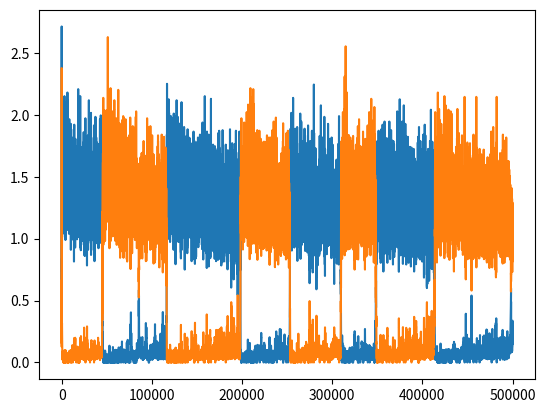

Recreate this plot in Python.
import numpy as np
import matplotlib.pyplot as plt

import warnings

warnings.filterwarnings("ignore")

"""
Dynamic Mean Field

@author: Kris Evers
"""


def get_params(J_local=87.8e-3, J_lateral=87.8e-3, area='MT'):
    """
    Args:
    J_local (float):    local synaptic strength
    J_lateral (float):  lateral synaptic strength
    area (str):         brain area

    Returns:
    params (dict):      model Args
    """

    params = {
        'sigma': 0.5,  # noise amplitude
        'tau_s': 0.5e-3,  # synaptic time constant
        'tau_m': 10e-3,  # membrane time constant
        'C_m': 250e-6,  # membrane capacitance
        'kappa': np.tile([0.0, 0.0, 0.0, 0.0, 0.0, 0.0, 0.0, 0.0], 2),  # adaptation strength
        'tau_a': 500.,  # adaptation time constant
        'a': 48,  # function gain
        'b': 981,  # function threshold
        'd': 0.0089,  # function noise factor
        'nu_bg': 8.0,  # background input
    }
    params['R'] = params['tau_m'] / params['C_m']

    # POPULATION SIZES
    if area == 'V1':
        N = np.array([47386, 13366, 70387, 17597, 20740, 4554, 19839, 4063])  # V1
    if area == 'V2':
        N = np.array([50521, 14250, 36685, 9171, 19079, 4189, 19248, 3941])  # V2
    if area == 'V3':
        N = np.array([58475, 16494, 47428, 11857, 12056, 2647, 14529, 2975])  # V3
    if area == 'V3A':
        N = np.array([40887, 11532, 23789, 5947, 12671, 2782, 15218, 3116])  # V3A
    if area == 'MT':
        N = np.array([60606, 17095, 28202, 7050, 14176, 3113, 15837, 3243])  # MT
    if area == 'MSTd':
        N = np.array([44343, 12507, 22524, 5631, 14742, 3237, 17704, 3625])  # MSTd
    if area == 'LIP':
        N = np.array([51983, 14662, 20095, 5024, 11630, 2554, 28115, 5757])  # LIP
    if area == 'FEF':
        N = np.array([44053, 12425, 23143, 5786, 16943, 3720, 16128, 3302])  # FEF
    if area == 'FST':
        N = np.array([36337, 10249, 12503, 3126, 12624, 2772, 15160, 3104])  # FST

    K_bg = np.tile([2510, 2510, 2510, 2510, 2510, 2510, 2510, 2510], 2)

    N = np.tile(N, 2)
    N = N / 2  # divide area in two

    # SYNAPTIC STRENGTH
    J_E = 87.8e-3
    params['J_E'] = J_E
    k = 0
    g = np.zeros(4)
    for n in range(4):
        g[n] = - (N[k] / N[k + 1])  # relative inhibitory synaptic strength
        k += 2
    J_column = np.array([J_E, J_E * g[0], J_E, J_E * g[1], J_E, J_E * g[2], J_E, J_E * g[3]])
    J = np.zeros((16, 16))
    J_column = np.tile(J_column.T, [8, 1])
    J[:8, :8] = J_column
    J[8:, 8:] = J_column
    J[0, 0] = J_local
    J[8, 8] = J_local
    J[1, 8] = J_lateral
    J[9, 0] = J_lateral

    # CONNECTION PROBABILITIES
    P_circuit = np.array(
        [[0.1009, 0.1689, 0.0437, 0.0818, 0.0323, 0.0000, 0.0076, 0.0000],
         [0.1346, 0.1371, 0.0316, 0.0515, 0.0755, 0.0000, 0.0042, 0.0000],
         [0.0077, 0.0059, 0.0497, 0.1350, 0.0067, 0.0003, 0.0453, 0.0000],
         [0.0691, 0.0029, 0.0794, 0.1597, 0.0033, 0.0000, 0.1057, 0.0000],
         [0.1004, 0.0622, 0.0505, 0.0057, 0.0831, 0.3726, 0.0204, 0.0000],
         [0.0548, 0.0269, 0.0257, 0.0022, 0.0600, 0.3158, 0.0086, 0.0000],
         [0.0156, 0.0066, 0.0211, 0.0166, 0.0572, 0.0197, 0.0396, 0.2252],
         [0.0364, 0.0010, 0.0034, 0.0005, 0.0277, 0.0080, 0.0658, 0.1443]])
    P_circuit[0, 2] *= 2
    P = np.zeros((16, 16))
    P[:8, :8] = P_circuit
    P[8:, 8:] = P_circuit
    P[1, 8] = 0.1
    P[9, 0] = 0.1
    K = np.log(1 - P) / np.log(1 - 1 / (N * N.T)) / N

    params['M'] = 16  # num populations
    params['N'] = N  # population sizes
    params['J'] = J  # synaptic strength
    params['P'] = P  # connection probabilities
    params['K'] = K  # number of connections
    params['W'] = J * K  # recurrent weight

    params['W_bg'] = K_bg * J_E
    w = J * K

    params['kappa'] = np.tile([1.5, 0.0, 0.0, 0.0, 0.0, 0.0, 0.0, 0.0], 2)
    params['tau_a'] = 10.
    params['sigma'] = 0.5

    return params


def set_stimulation(stim, column, layer, nu, params):
    """
    Args:
    stim (array):   external input
    column (str):   column name
    layer (str):    layer name
    nu (float):     input strength
    params (dict):  model Args

    Returns:
    stim (array):   external input
    """

    if column == 'H':
        idx = 0
    if column == 'V':
        idx = 8
    if layer == 'L23':
        idx += 0
    if layer == 'L4':
        idx += 2
    if layer == 'L5':
        idx += 4
    if layer == 'L6':
        idx += 6

    K_ext = np.array([300, 255])
    for i in range(2):
        W_ext = K_ext[i] * params['J_E']
        stim[idx + i] += W_ext * nu

    return stim


def set_vis(stim, column, nu, params):
    """
    Args:
    stim (array):   external input
    column (str):   column name
    nu (float):     input strength
    params (dict):  model Args

    Returns:
    stim (array):   external input
    """

    if column == 'H':
        idx = 0
    if column == 'V':
        idx = 8

    # L4
    P_ext = [0.0983, 0.0619]
    N_ext = 3000
    K_ext = np.array(P_ext) * N_ext
    W_ext = K_ext * params['J_E']
    stim[idx + 2] = W_ext[0] * nu
    stim[idx + 3] = W_ext[1] * nu

    return stim


def update(state, params, stim, dt=1e-4):
    """
    Args:
    state (dict):   model state (I, A, H, R, N)

    params (dict):  model parameters
    stim (array):   external input; shape=(M)
    dt (float):     time step

    Returns:
    state (dict):   model state
    """

    state['I'] += dt * (-state['I'] / params['tau_s'])  # self inhibition
    state['I'] += dt * np.dot(params['W'], state['R'])  # recurrent input
    state['I'] += dt * params['W_bg'] * params['nu_bg']  # background input
    state['I'] += dt * stim  # external input
    state['N'] += dt * (- state['N'] / params['tau_s'] + params['sigma'] * np.sqrt(2 / params['tau_s']) * np.random.randn(params['M']))
    state['I'] += state['N']

    state['A'] += dt * ((-state['A'] + state['R'] * params['kappa']) / params['tau_a'])  # adaptation
    state['H'] += dt * ((-state['H'] + params['R'] * state['I']) / params['tau_m'])  # membrane potential

    X = np.float16((params['a'] * (state['H'] - state['A']) - params['b']))
    state['R'] = X / (1 - np.exp(-params['d'] * X))

    [0.0001 for i in state['R'] if i <= 0.]  # ensure positive values (min = 0.0   Hz)
    [500 for i in state['R'] if i > 500]  # limit firing rates     (max = 500.0 Hz)

    return state


def run_bistable_perception():

    params = get_params(J_local=0.13, J_lateral=0.172, area='MT')

    state = {}
    M = params['M']   # number of populations
    state['I'] = np.zeros(M)    # input current
    state['A'] = np.zeros(M)    # adaptation
    state['H'] = np.zeros(M)    # membrane potential
    state['R'] = np.zeros(M)    # rate
    state['N'] = np.zeros(M)    # noise

    dt = 1e-4
    t_sim = 50
    T = int(t_sim/dt)

    stim = np.zeros(M)

    # simulation
    R = np.zeros((M, T))    # array for saving rate
    A = np.zeros((M, T))
    H = np.zeros((M, T))

    nu_D1 = 20.0
    nu_D2 = 20.0
    stim = set_vis(stim, column='H', nu=nu_D1, params=params)
    stim = set_vis(stim, column='V', nu=nu_D2, params=params)

    for t in range(T):
        state = update(state, params, stim)
        H[:, t] = state['H']
        A[:, t] = state['A']
        R[:, t] = state['R']

    plt.plot(H[0, :])
    plt.plot(H[8, :])
    plt.show()

    plt.plot(A[0, :])
    plt.plot(A[8, :])
    plt.show()

    plt.plot(R[0, :])
    plt.plot(R[8, :])
    plt.show()



params = get_params(J_local=0.13, J_lateral=0.172, area='MT')

state = {}
M = params['M']  # number of populations
state['I'] = np.zeros(M)  # input current
state['A'] = np.zeros(M)  # adaptation
state['H'] = np.zeros(M)  # membrane potential
state['R'] = np.zeros(M)  # rate
state['N'] = np.zeros(M)  # noise

dt = 1e-4
t_sim = 50
T = int(t_sim / dt)

stim = np.zeros(M)

# simulation
R = np.zeros((M, T))  # array for saving rate
A = np.zeros((M, T))
H = np.zeros((M, T))
I = np.zeros((M, T))
N = np.zeros((M, T))

nu_D1 = 20.0
nu_D2 = 20.0

stim = set_vis(stim, column='H', nu=nu_D1, params=params)
stim = set_vis(stim, column='V', nu=nu_D2, params=params)

for t in range(T):

    state = update(state, params, stim)
    I[:, t] = state['I']
    H[:, t] = state['H']
    A[:, t] = state['A']
    R[:, t] = state['R']
    N[:, t] = state['N']

# plt.plot(I[0, :])
# plt.show()
#
# plt.plot(H[0, :])
# plt.show()
#
# plt.plot(A[0, :])
# plt.show()

plt.plot(R[0, :])
plt.plot(R[8, :])
plt.show()

# plt.plot(N[0, :])
# plt.ylim([-0.1, 0.1])
# plt.show()
